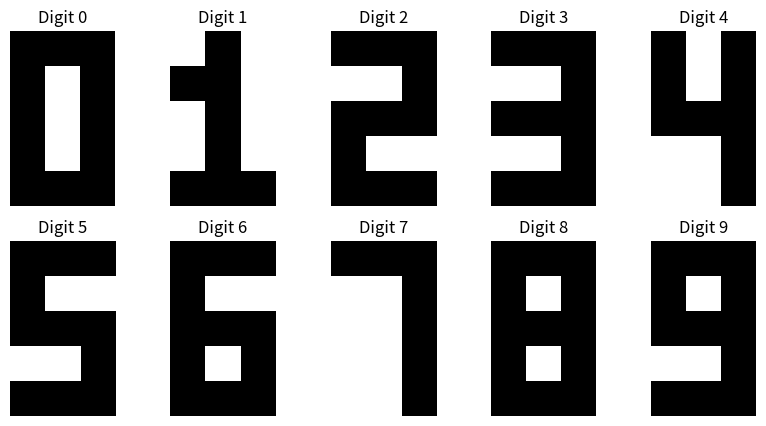
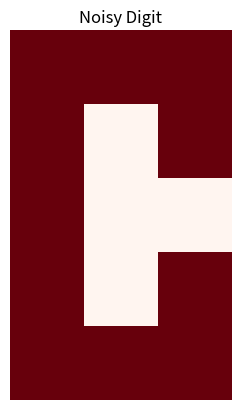

The matplotlib source for these figures, in order:
# =========================================
# ANN Perceptron Digit Recognition (Commented)
# =========================================

# Import required libraries
# numpy -> used for numerical operations like vectors and dot products
# matplotlib -> used to visualize digit patterns as images
import numpy as np
import matplotlib.pyplot as plt


# =========================================
# DATASET CREATION
# =========================================
# Each row represents a digit (0–9)
# Each digit is stored as a flattened 5x3 grid (15 values total)
# 1 = pixel ON, 0 = pixel OFF
# This is a simple binary image representation of digits

X = np.array([
    [1,1,1, 1,0,1, 1,0,1, 1,0,1, 1,1,1],  # Digit 0
    [0,1,0, 1,1,0, 0,1,0, 0,1,0, 1,1,1],  # Digit 1
    [1,1,1, 0,0,1, 1,1,1, 1,0,0, 1,1,1],  # Digit 2
    [1,1,1, 0,0,1, 1,1,1, 0,0,1, 1,1,1],  # Digit 3
    [1,0,1, 1,0,1, 1,1,1, 0,0,1, 0,0,1],  # Digit 4
    [1,1,1, 1,0,0, 1,1,1, 0,0,1, 1,1,1],  # Digit 5
    [1,1,1, 1,0,0, 1,1,1, 1,0,1, 1,1,1],  # Digit 6
    [1,1,1, 0,0,1, 0,0,1, 0,0,1, 0,0,1],  # Digit 7
    [1,1,1, 1,0,1, 1,1,1, 1,0,1, 1,1,1],  # Digit 8
    [1,1,1, 1,0,1, 1,1,1, 0,0,1, 1,1,1]   # Digit 9
])


# =========================================
# FUNCTION: DISPLAY DIGITS
# =========================================
# This function converts each 1D digit array into a 2D grid (5x3)
# and displays it as an image for visualization
def display_patterns(data, titles, rows=2, cols=5):
    plt.figure(figsize=(10, 5))

    for i in range(len(data)):
        plt.subplot(rows, cols, i + 1)

        # Reshape flat array into 5x3 grid to resemble image
        grid = data[i].reshape(5, 3)

        # Display grid as image
        plt.imshow(grid, cmap='binary')

        # Set title for each digit
        plt.title(titles[i])
        plt.axis('off')  # Hide axis for cleaner view

    plt.show()


# Show all digit patterns
display_patterns(X, [f"Digit {i}" for i in range(10)])


# =========================================
# FUNCTION: TRAIN PERCEPTRON
# =========================================
# This function trains a perceptron model for binary classification
# It learns weights and bias using the perceptron learning rule
def train_perceptron(X, y_binary, lr=0.1, epochs=100):

    # Initialize weights (same size as input features)
    # Initially all weights are zero
    w = np.zeros(X.shape[1])

    # Initialize bias as zero
    b = 0

    # Repeat training for multiple epochs
    for _ in range(epochs):

        # Loop through each training example
        for i in range(len(X)):

            # Calculate weighted sum (activation function)
            # z = w.x + b
            z = np.dot(X[i], w) + b

            # Apply step activation function
            # If z >= 0 → class +1 else -1
            y_pred = 1 if z >= 0 else -1

            # If prediction is wrong → update weights and bias
            if y_pred != y_binary[i]:

                # Update weights based on error
                w += lr * y_binary[i] * X[i]

                # Update bias
                b += lr * y_binary[i]

    # Return trained weights and bias
    return w, b


# =========================================
# TRAIN MULTIPLE MODELS (ONE-VS-ALL)
# =========================================
# Instead of one model, we train 10 perceptrons
# Each perceptron is responsible for detecting one digit

models = []

for digit in range(10):

    # Create binary labels:
    # +1 for current digit, -1 for all others
    y_binary = np.where(np.arange(10) == digit, 1, -1)

    # Train perceptron for this digit
    w, b = train_perceptron(X, y_binary)

    # Store model parameters
    models.append((w, b))


# =========================================
# FUNCTION: PREDICT DIGIT
# =========================================
# This function takes an input and evaluates it on all 10 models
# The model with highest score determines the predicted digit
def predict(x, models):

    # Compute score from each perceptron
    scores = [np.dot(x, w) + b for w, b in models]

    # Return index of maximum score (digit prediction)
    return np.argmax(scores)


# =========================================
# TESTING THE MODEL
# =========================================
# Test all training samples and check predictions
for i in range(10):
    pred = predict(X[i], models)

    # Show correct or incorrect prediction
    status = "✓" if pred == i else "✗"
    print(f"Actual: {i}, Predicted: {pred} {status}")


# =========================================
# TEST WITH NOISY INPUT
# =========================================
# Slightly modify digit 0 to check model robustness
noisy_0 = np.array([
    1,1,1,
    1,0,1,
    1,0,0,  # small noise introduced
    1,0,1,
    1,1,1
])

# Predict noisy digit
print("\nNoisy Input Prediction:", predict(noisy_0, models))

# Visualize noisy digit
plt.imshow(noisy_0.reshape(5, 3), cmap='Reds')
plt.title("Noisy Digit")
plt.axis('off')
plt.show()


# =========================================
# SUMMARY
# =========================================
# - Input: 5x3 binary digit patterns
# - Model: Perceptron (linear classifier)
# - Strategy: One-vs-All classification
# - Output: Digit (0–9)
# - Learning: Weight updates using error correction
